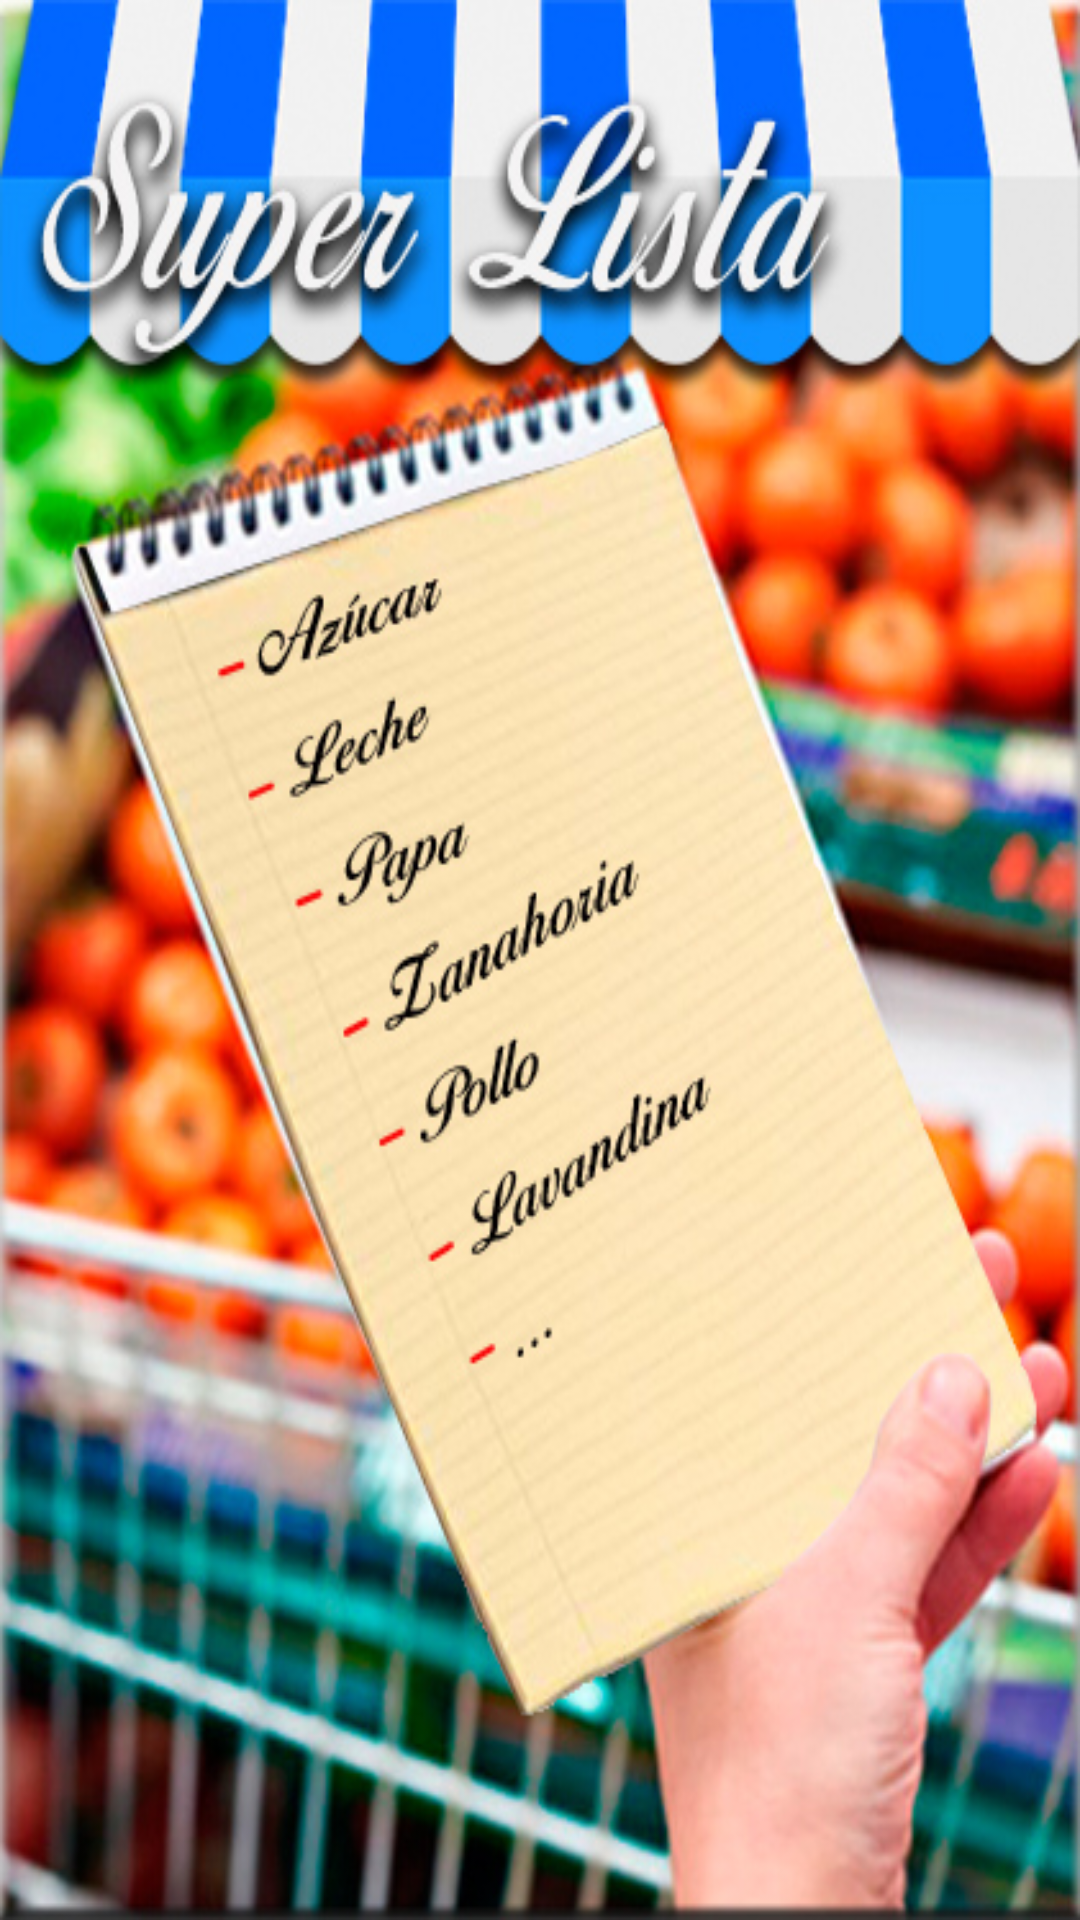

Produce the Android XML layout that renders to this screen, including the resource entries it uses.
<!-- AndroidManifest.xml: application theme AppTheme -->
<!-- res/layout/activity00_comienzo.xml -->
<?xml version="1.0" encoding="utf-8"?>
<FrameLayout xmlns:android="http://schemas.android.com/apk/res/android"
    xmlns:app="http://schemas.android.com/apk/res-auto"
    xmlns:tools="http://schemas.android.com/tools"
    android:layout_width="match_parent"
    android:layout_height="match_parent"
    tools:context="com.example.superlista.Activity00Comienzo">


    <ImageView
        android:id="@+id/imageView3"
        android:layout_width="match_parent"
        android:layout_height="match_parent"
        android:contentDescription=""
        android:scaleType="fitXY"
        app:srcCompat="@drawable/bienvenido05"
        tools:ignore="ContentDescription" />

</FrameLayout>
<!-- resources referenced by this layout -->
<resources>
  <!-- drawable bienvenido05: jpg bitmap (drawable, 189798 bytes) -->
  <style name="AppTheme" parent="Theme.AppCompat.Light.NoActionBar">
          
          <item name="colorPrimary">@color/colorPrimary</item>
          <item name="colorPrimaryDark">@color/colorPrimaryDark</item>
          <item name="colorAccent">@color/colorAccent</item>
          <item name="windowActionBar">false</item>
          <item name="windowActionModeOverlay">true</item>
          <item name="actionModeBackground">@color/colorPrimary</item>
      </style>
  <color name="colorPrimary">#3f51b5</color>
  <color name="colorPrimaryDark">#303f9f</color>
  <color name="colorAccent">#a9a9a9</color>
</resources>
